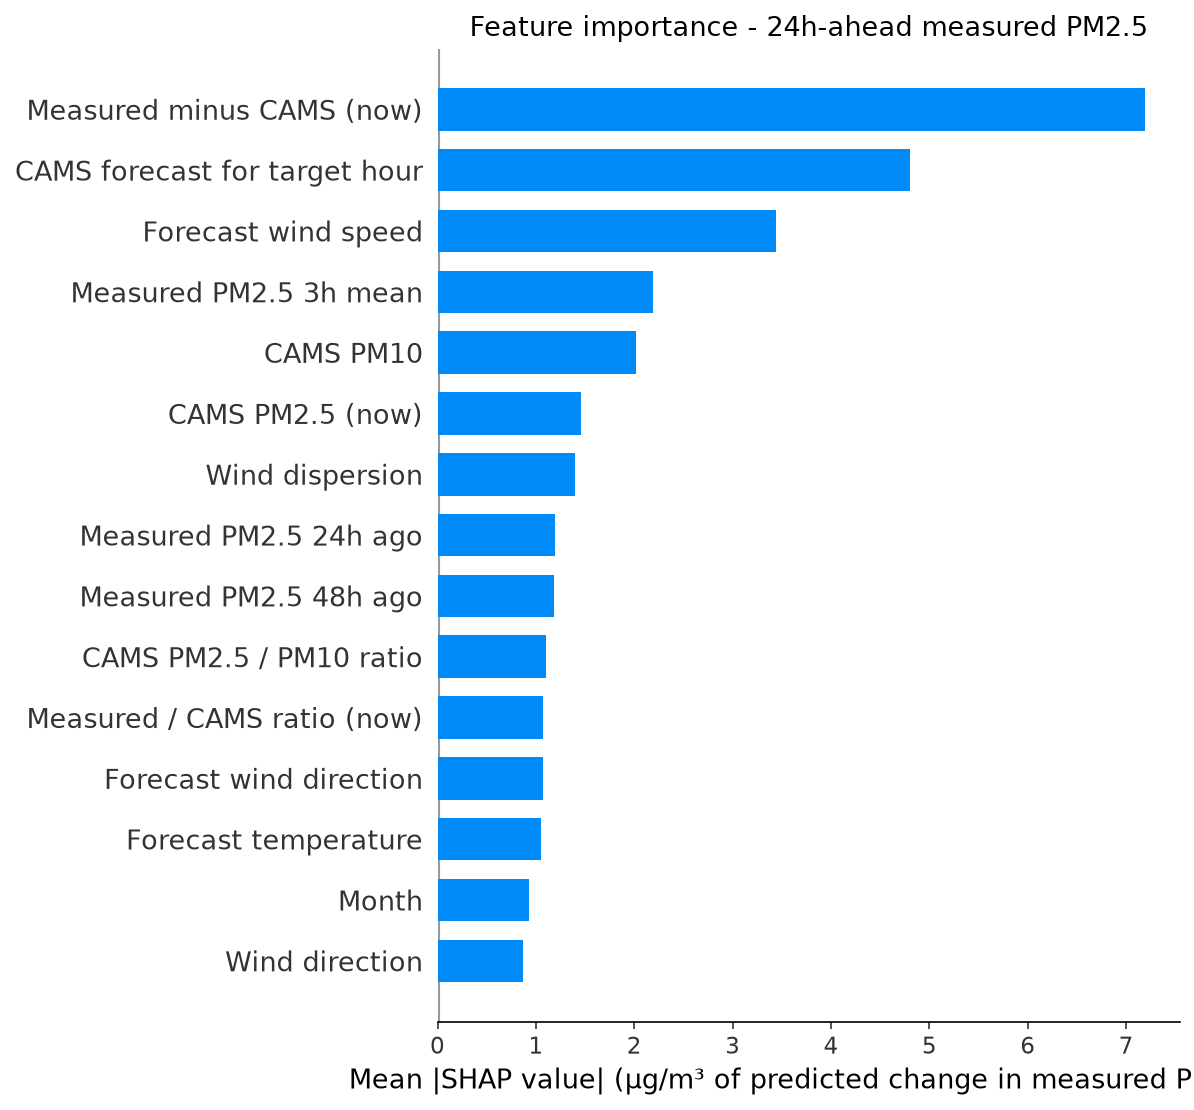

Source data for this figure (header and first rows):
feature, label, mean_shap, horizon_hours
cams_gap, Measured minus CAMS (now), 7.188, 24
fut_cams_pm25, CAMS forecast for target hour, 4.8, 24
fut_wind_speed, Forecast wind speed, 3.444, 24
pm25_roll3, Measured PM2.5 3h mean, 2.186, 24
cams_pm10, CAMS PM10, 2.019, 24
cams_pm25, CAMS PM2.5 (now), 1.455, 24
wind_dispersion, Wind dispersion, 1.397, 24
pm25_lag24, Measured PM2.5 24h ago, 1.198, 24
pm25_lag48, Measured PM2.5 48h ago, 1.187, 24
pm_ratio, CAMS PM2.5 / PM10 ratio, 1.103, 24
cams_ratio, Measured / CAMS ratio (now), 1.075, 24
fut_wind_dir, Forecast wind direction, 1.073, 24
fut_temperature, Forecast temperature, 1.056, 24
month, Month, 0.9336, 24
wind_dir, Wind direction, 0.8652, 24
temperature, Temperature, 0.7974, 24
fut_humidity, Forecast humidity, 0.7548, 24
so2, SO2, 0.6186, 24
heat_humidity, Heat x humidity, 0.5939, 24
pm25_roll24, Measured PM2.5 24h mean, 0.5364, 24
cams_ratio_roll24, Measured / CAMS ratio (24h mean), 0.5203, 24
wind_speed, Wind speed, 0.505, 24
pm25_std24, Measured PM2.5 24h volatility, 0.5011, 24
humidity, Humidity, 0.4809, 24
co, CO, 0.4735, 24
pm25_lag1, Measured PM2.5 1h ago, 0.3877, 24
pressure, Pressure, 0.3725, 24
ozone, Ozone, 0.3303, 24
month_cos, month cos, 0.3291, 24
hour_cos, hour cos, 0.3239, 24
no2, NO2, 0.3043, 24
hour, Hour of day, 0.3033, 24
pm25_lag3, Measured PM2.5 3h ago, 0.2967, 24
fut_pressure, Forecast pressure, 0.2947, 24
pm25_lag6, Measured PM2.5 6h ago, 0.2623, 24
pm25_roll12, Measured PM2.5 12h mean, 0.2533, 24
dow_sin, dow sin, 0.2458, 24
pm25_roll6, Measured PM2.5 6h mean, 0.2259, 24
pm25_lag12, Measured PM2.5 12h ago, 0.2109, 24
day_of_week, Day of week, 0.2086, 24
dow_cos, dow cos, 0.1847, 24
month_sin, month sin, 0.1213, 24
fut_hour_cos, Target hour (cos), 0.07022, 24
hour_sin, hour sin, 0.05091, 24
fut_hour_sin, Target hour (sin), 0.04583, 24
is_rush_hour, Rush hour, 0.02098, 24
is_weekend, Weekend, 0.008541, 24
fut_is_rush_hour, Target hour is rush hour, 0.001532, 24
